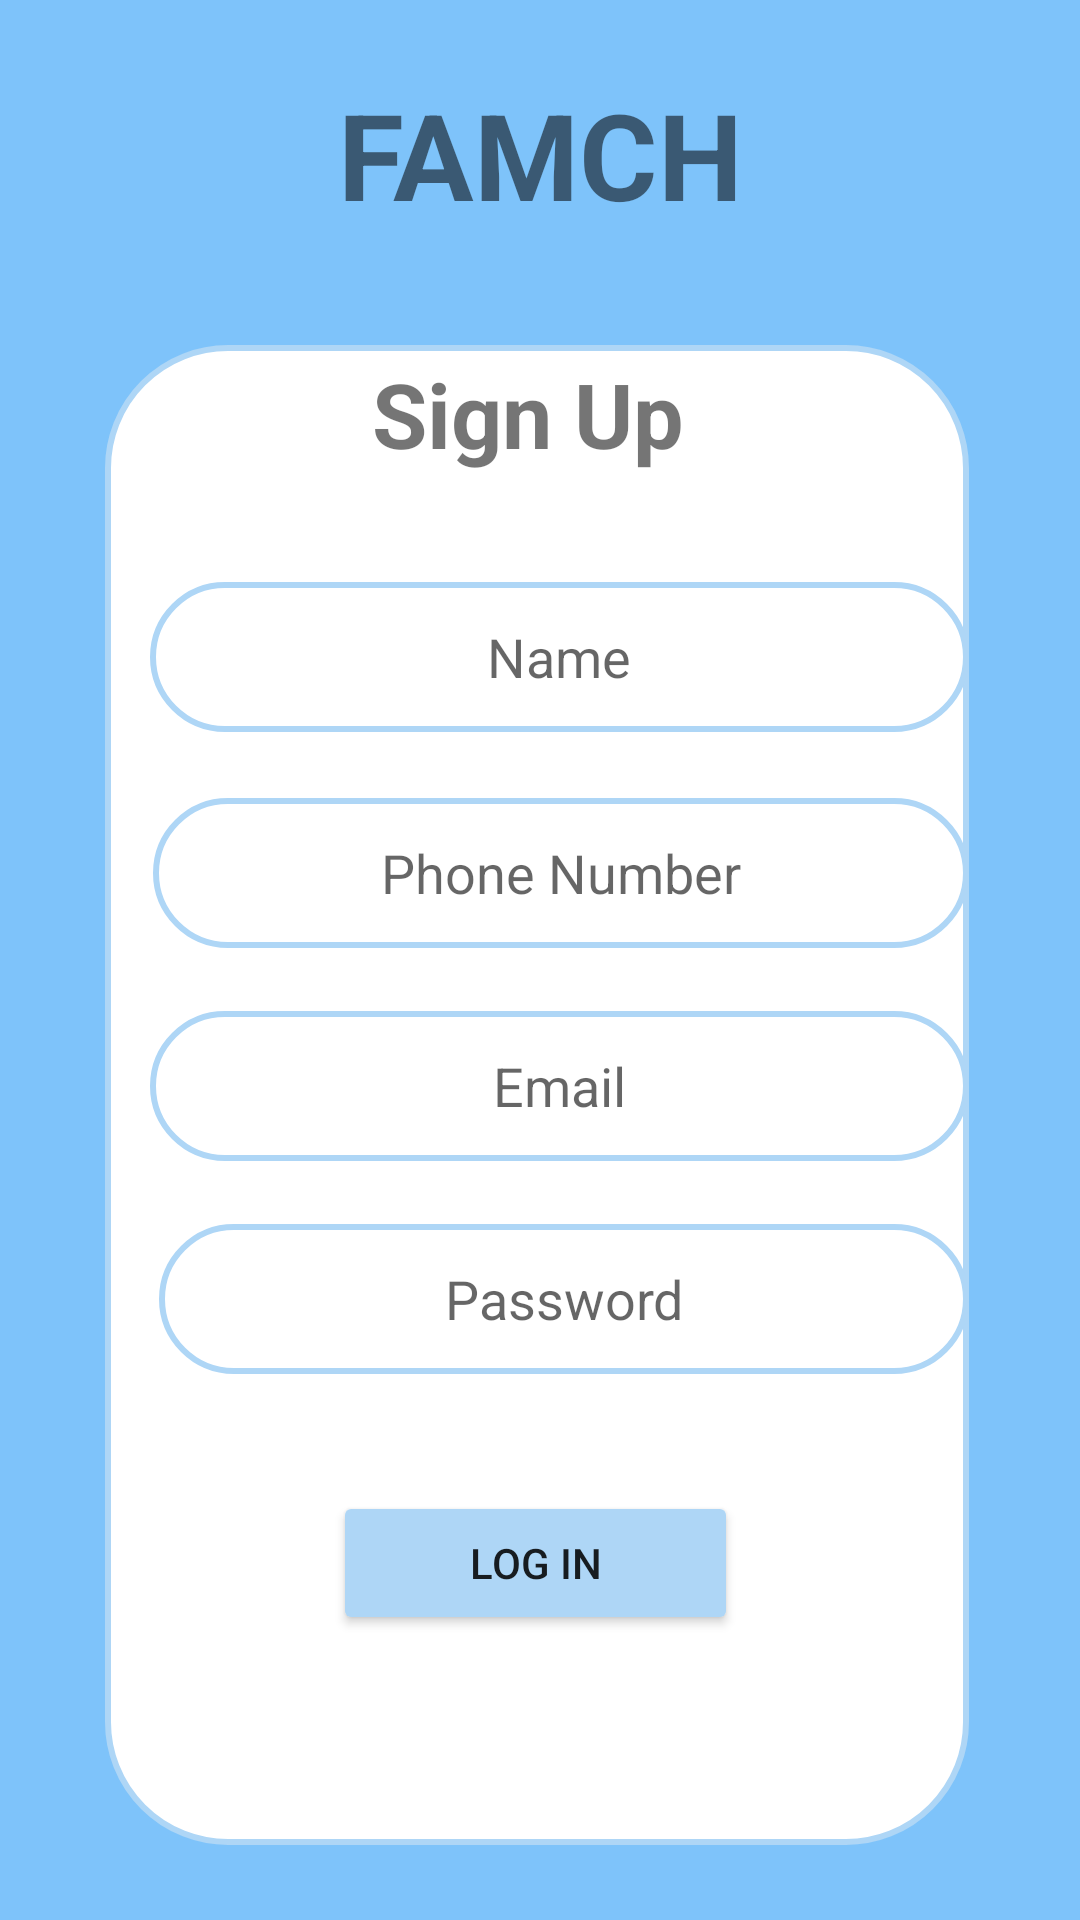

The Android layout XML behind this screen, and the referenced resources:
<!-- AndroidManifest.xml: application theme Theme.Assig1Task1L -->
<!-- res/layout/activity_main2.xml -->
<?xml version="1.0" encoding="utf-8"?>
<RelativeLayout xmlns:android="http://schemas.android.com/apk/res/android"
    xmlns:app="http://schemas.android.com/apk/res-auto"
    xmlns:tools="http://schemas.android.com/tools"
    android:layout_width="match_parent"
    android:layout_height="match_parent"
    android:background="#7EC3FA"
    tools:context=".MainActivity2">


    <TextView
        android:id="@+id/textView1"
        android:layout_width="215dp"
        android:layout_height="71dp"
        android:layout_alignParentLeft="true"
        android:layout_alignParentTop="true"
        android:layout_alignParentRight="true"
        android:layout_marginTop="16dp"
        android:gravity="center"
        android:text="FAMCH"
        android:textSize="40sp"
        android:textStyle="bold"
        app:layout_constraintEnd_toEndOf="parent"
        app:layout_constraintStart_toStartOf="parent"
        app:layout_constraintTop_toTopOf="parent" />

    <TextView
        android:id="@+id/textView2"
        android:layout_width="215dp"
        android:layout_height="71dp"
        android:layout_below="@id/textView1"
        android:layout_alignParentLeft="true"
        android:layout_alignParentRight="true"
        android:gravity="center"
        android:text="Learn.share.progress"
        android:textSize="20sp"
        android:textStyle="bold"
        app:layout_constraintEnd_toEndOf="parent"
        app:layout_constraintStart_toStartOf="parent"
        app:layout_constraintTop_toBottomOf="@+id/textView1" />

    <RelativeLayout

        android:layout_width="339dp"
        android:layout_height="500dp"
        android:layout_alignParentLeft="true"
        android:layout_alignParentRight="true"
        android:layout_alignParentBottom="true"
        android:layout_marginLeft="35dp"
        android:layout_marginTop="12dp"
        android:layout_marginRight="37dp"
        android:layout_marginBottom="25dp"
        android:background="@drawable/border"
        app:layout_constraintBottom_toBottomOf="parent"
        app:layout_constraintEnd_toEndOf="parent"
        app:layout_constraintStart_toStartOf="parent"
        app:layout_constraintTop_toBottomOf="@+id/textView2"
        app:layout_constraintVertical_bias="0.714">

        <TextView
            android:id="@+id/textView3"
            android:layout_width="82dp"
            android:layout_height="46dp"
            android:layout_alignWithParentIfMissing="false"
            android:layout_alignTop="@id/textView4"

            android:layout_alignParentLeft="true"
            android:layout_alignParentTop="true"
            android:layout_alignParentEnd="false"
            android:layout_alignParentRight="true"
            android:layout_alignParentBottom="false"
            android:layout_marginLeft="-3dp"
            android:layout_marginTop="0dp"
            android:layout_marginRight="3dp"
            android:gravity="center"
            android:text="Sign Up"
            android:textSize="30dp"
            android:textStyle="bold" />


        <EditText
            android:id="@+id/textView4"
            android:layout_width="305dp"
            android:layout_height="50dp"
            android:layout_alignTop="@id/textView5"
            android:layout_alignParentStart="true"
            android:layout_alignParentLeft="true"
            android:layout_alignParentTop="true"
            android:layout_alignParentRight="true"
            android:layout_marginStart="15dp"
            android:layout_marginLeft="15dp"
            android:layout_marginTop="79dp"
            android:layout_marginRight="19dp"
            android:background="@drawable/border"
            android:gravity="center"
            android:hint="Name"
            android:inputType="text" />

        <EditText
            android:id="@+id/textView5"
            android:layout_width="305dp"
            android:layout_height="50dp"
            android:layout_alignTop="@id/textView6"
            android:layout_alignParentStart="true"
            android:layout_alignParentLeft="true"
            android:layout_alignParentTop="true"
            android:layout_alignParentRight="true"
            android:layout_marginStart="16dp"
            android:layout_marginLeft="16dp"
            android:layout_marginTop="151dp"
            android:layout_marginRight="23dp"
            android:background="@drawable/border"
            android:gravity="center"
            android:hint="Phone Number"
            android:inputType="number" />

        <EditText
            android:id="@+id/textView6"
            android:layout_width="305dp"
            android:layout_height="50dp"
            android:layout_alignTop="@id/textView7"
            android:layout_alignParentStart="true"
            android:layout_alignParentLeft="true"
            android:layout_alignParentTop="true"
            android:layout_alignParentRight="true"
            android:layout_marginStart="15dp"
            android:layout_marginLeft="15dp"
            android:layout_marginTop="222dp"
            android:layout_marginRight="24dp"
            android:background="@drawable/border"
            android:gravity="center"
            android:hint="Email"
            android:inputType="text" />

        <EditText
            android:id="@+id/textView7"
            android:layout_width="305dp"
            android:layout_height="50dp"
            android:layout_alignTop="@id/button"
            android:layout_alignParentStart="true"
            android:layout_alignParentLeft="true"
            android:layout_alignParentTop="true"
            android:layout_alignParentRight="true"
            android:layout_marginStart="18dp"
            android:layout_marginLeft="18dp"
            android:layout_marginTop="293dp"
            android:layout_marginRight="24dp"
            android:background="@drawable/border"
            android:gravity="center"
            android:hint="Password"
            android:inputType="textPassword" />

        <Button
            android:id="@+id/button"
            android:layout_width="wrap_content"
            android:layout_height="wrap_content"
            android:layout_alignParentLeft="true"
            android:layout_alignParentRight="true"
            android:layout_alignParentBottom="true"
            android:layout_marginLeft="76dp"
            android:layout_marginTop="377dp"
            android:layout_marginRight="77dp"
            android:layout_marginBottom="70dp"
            android:backgroundTint="#AED6F6"
            android:text="Log in"
            app:cornerRadius="30dp" />

    </RelativeLayout>
</RelativeLayout>
<!-- resources referenced by this layout -->
<resources>
  <!-- drawable border (drawable) -->
  <?xml version="1.0" encoding="utf-8"?>
  <shape xmlns:android="http://schemas.android.com/apk/res/android" android:shape="rectangle">
      <stroke
          android:width="2dp"
          android:color="#AED6F6" />
      <corners android:radius="40dp"/>
      <solid android:color="@color/white" ></solid>
  </shape>
  <style name="Theme.Assig1Task1L" parent="Theme.MaterialComponents.DayNight.DarkActionBar">
          
          <item name="colorPrimary">@color/purple_500</item>
          <item name="colorPrimaryVariant">@color/purple_700</item>
          <item name="colorOnPrimary">@color/white</item>
          
          <item name="colorSecondary">@color/teal_200</item>
          <item name="colorSecondaryVariant">@color/teal_700</item>
          <item name="colorOnSecondary">@color/black</item>
          
          <item name="android:statusBarColor" tools:targetApi="l">?attr/colorPrimaryVariant</item>
          
      </style>
  <!-- not gathered from this repository: default colours our renderer supplied (Android Studio template values) -->
  <color name="purple_500">#FF6200EE</color>
  <color name="purple_700">#FF3700B3</color>
  <color name="teal_200">#FF03DAC5</color>
  <color name="teal_700">#FF018786</color>
  <color name="black">#FF000000</color>
  <color name="white">#FFFFFFFF</color>
</resources>
